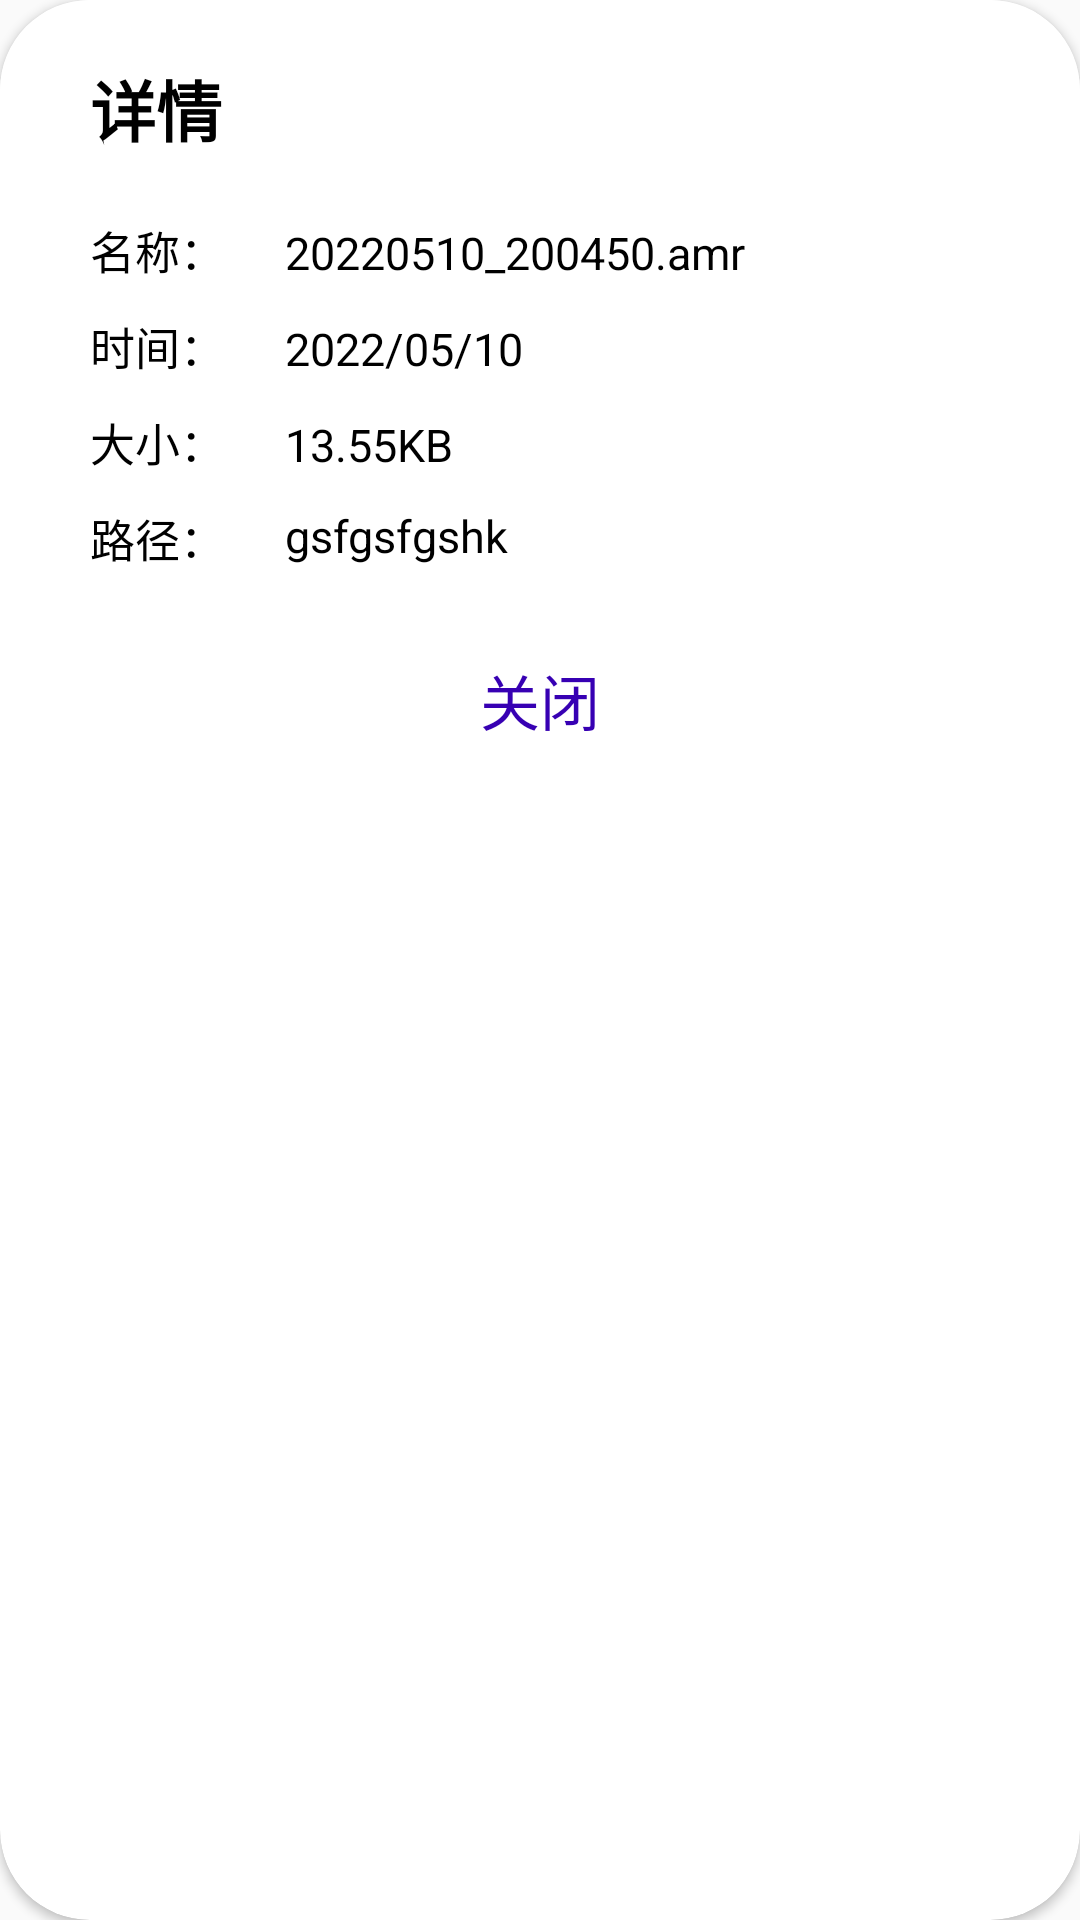

Android layout source for this screen:
<!-- AndroidManifest.xml: application theme Theme.Simple_Recorder -->
<!-- res/layout/dialog_audioinfo.xml -->
<?xml version="1.0" encoding="utf-8"?>
<androidx.cardview.widget.CardView xmlns:android="http://schemas.android.com/apk/res/android"
    xmlns:app="http://schemas.android.com/apk/res-auto"
    android:layout_width="match_parent"
    android:layout_height="match_parent"
    app:cardCornerRadius="30dp">

    <RelativeLayout
        android:layout_width="match_parent"
        android:layout_height="wrap_content"
        android:background="@drawable/bg_dialoginfo">

        <TextView
            android:id="@+id/tv_detail"
            android:layout_width="wrap_content"
            android:layout_height="wrap_content"
            android:text="详情"
            android:textColor="@color/black"
            android:textSize="22sp"
            android:textStyle="bold" />

        <TextView
            android:id="@+id/tv_mc"
            style="@style/nametv_detailinfo"
            android:layout_below="@id/tv_detail"
            android:layout_marginTop="20dp"
            android:text="名称：" />

        <TextView
            android:id="@+id/tv_title"
            style="@style/nametv_detailinfo"
            android:layout_alignBottom="@id/tv_mc"
            android:layout_marginLeft="20dp"
            android:layout_toRightOf="@id/tv_mc"
            android:text="20220510_200450.amr" />

        <TextView
            android:id="@+id/tv_sj"
            style="@style/nametv_detailinfo"
            android:layout_below="@id/tv_mc"
            android:layout_marginTop="10dp"
            android:text="时间：" />

        <TextView
            android:id="@+id/tv_time"
            style="@style/nametv_detailinfo"
            android:layout_alignBottom="@id/tv_sj"
            android:layout_marginLeft="20dp"
            android:layout_toRightOf="@id/tv_sj"
            android:text="2022/05/10" />

        <TextView
            android:id="@+id/tv_dx"
            style="@style/nametv_detailinfo"
            android:layout_below="@id/tv_sj"
            android:layout_marginTop="10dp"
            android:text="大小：" />

        <TextView
            android:id="@+id/tv_size"
            style="@style/nametv_detailinfo"
            android:layout_alignBottom="@id/tv_dx"
            android:layout_marginLeft="20dp"
            android:layout_toRightOf="@id/tv_dx"
            android:text="13.55KB" />

        <TextView
            android:id="@+id/tv_lj"
            style="@style/nametv_detailinfo"
            android:layout_below="@id/tv_dx"
            android:layout_marginTop="10dp"
            android:text="路径：" />

        <TextView
            android:id="@+id/tv_path"
            style="@style/nametv_detailinfo"
            android:layout_below="@+id/tv_size"
            android:layout_marginLeft="20dp"
            android:layout_marginTop="10dp"
            android:layout_toRightOf="@id/tv_lj"
            android:text="gsfgsfgshk" />

        <TextView
            android:id="@+id/tv_close"
            android:layout_width="match_parent"
            android:layout_height="wrap_content"
            android:layout_below="@id/tv_path"
            android:layout_marginTop="30dp"
            android:gravity="center"
            android:text="关闭"
            android:textColor="@color/purple_700"
            android:textSize="20sp" />
    </RelativeLayout>
</androidx.cardview.widget.CardView>
<!-- resources referenced by this layout -->
<resources>
  <color name="black">#FF000000</color>
  <color name="purple_700">#FF3700B3</color>
  <!-- drawable bg_dialoginfo (drawable) -->
  <?xml version="1.0" encoding="utf-8"?>
  <shape xmlns:android="http://schemas.android.com/apk/res/android">
      <solid android:color="@color/white"/>
      <padding android:top="20dp" android:bottom="20dp"
          android:left="30dp" android:right="30dp"/>
  </shape>
  <style name="nametv_detailinfo">
          <item name="android:layout_marginTop">20dp</item>
          <item name="android:textColor">@color/black</item>
          <item name="android:textSize">15sp</item>
          <item name="android:layout_height">wrap_content</item>
          <item name="android:layout_width">wrap_content</item>
      </style>
  <style name="Theme.Simple_Recorder" parent="Theme.MaterialComponents.DayNight.NoActionBar.Bridge">
          
          <item name="colorPrimary">@color/grey</item>
          <item name="colorPrimaryVariant">@color/grey</item>
          <item name="colorOnPrimary">@color/white</item>
          
          <item name="colorSecondary">@color/teal_200</item>
          <item name="colorSecondaryVariant">@color/teal_700</item>
          <item name="colorOnSecondary">@color/black</item>
          
          <item name="android:statusBarColor" tools:targetApi="l">?attr/colorPrimaryVariant</item>
          
      </style>
  <color name="white">#FFFFFFFF</color>
  <color name="grey">#FFF5F5F5</color>
  <color name="teal_200">#FF03DAC5</color>
  <color name="teal_700">#FF018786</color>
</resources>
